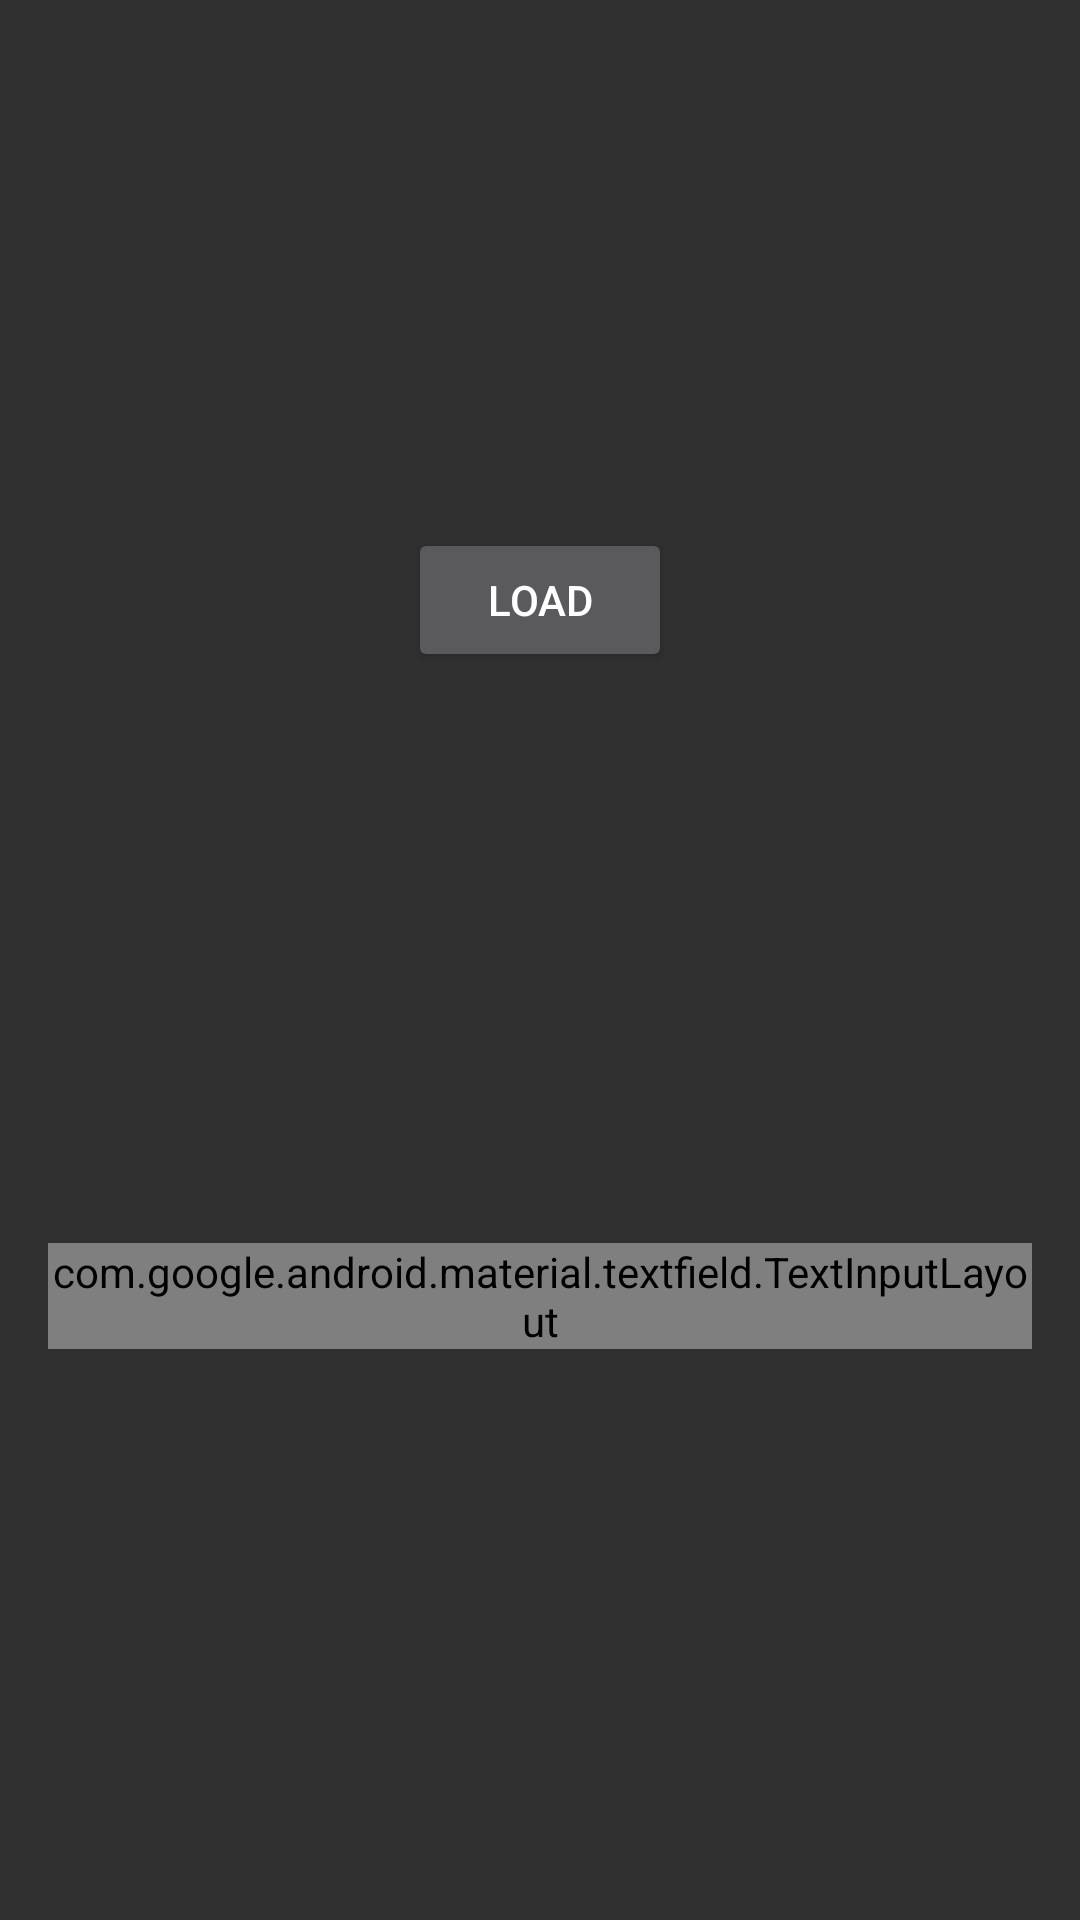

Android layout source for this screen:
<!-- AndroidManifest.xml: application theme Theme.AppCompat -->
<!-- res/layout/image_form.xml -->
<?xml version="1.0" encoding="utf-8"?>
<ScrollView xmlns:android="http://schemas.android.com/apk/res/android"
    xmlns:app="http://schemas.android.com/apk/res-auto"
    android:layout_width="match_parent"
    android:layout_height="wrap_content"
    android:fillViewport="true">

    <androidx.constraintlayout.widget.ConstraintLayout
        android:layout_width="match_parent"
        android:layout_height="wrap_content">


        <ImageView
            android:id="@+id/image_form_imageview"
            android:layout_width="0dp"
            android:layout_height="200dp"
            android:scaleType="centerCrop"
            app:layout_constraintEnd_toEndOf="parent"
            app:layout_constraintStart_toStartOf="parent"
            app:layout_constraintTop_toTopOf="parent"
            app:srcCompat="@drawable/default_image" />

        <Button
            android:id="@+id/image_form_load_button"
            android:layout_width="wrap_content"
            android:layout_height="wrap_content"
            android:text="Load"
            app:icon="@drawable/ic_action_refresh"
            app:layout_constraintBottom_toBottomOf="@id/image_form_imageview"
            app:layout_constraintEnd_toEndOf="parent"
            app:layout_constraintStart_toStartOf="parent"
            app:layout_constraintTop_toBottomOf="@id/image_form_imageview" />

        <com.google.android.material.textfield.TextInputLayout
            android:id="@+id/image_form_textinputlayout"
            style="@style/Widget.MaterialComponents.TextInputLayout.OutlinedBox"
            android:layout_width="match_parent"
            android:layout_height="wrap_content"
            android:layout_margin="16dp"
            app:layout_constraintBottom_toBottomOf="parent"
            app:layout_constraintEnd_toEndOf="parent"
            app:layout_constraintStart_toStartOf="parent"
            app:layout_constraintTop_toBottomOf="@id/image_form_load_button">

            <com.google.android.material.textfield.TextInputEditText
                android:id="@+id/image_form_url"
                android:layout_width="match_parent"
                android:layout_height="wrap_content"
                android:hint="URL"
                android:inputType="textUri" />
        </com.google.android.material.textfield.TextInputLayout>

    </androidx.constraintlayout.widget.ConstraintLayout>

</ScrollView>
<!-- resources referenced by this layout -->
<resources>

</resources>
